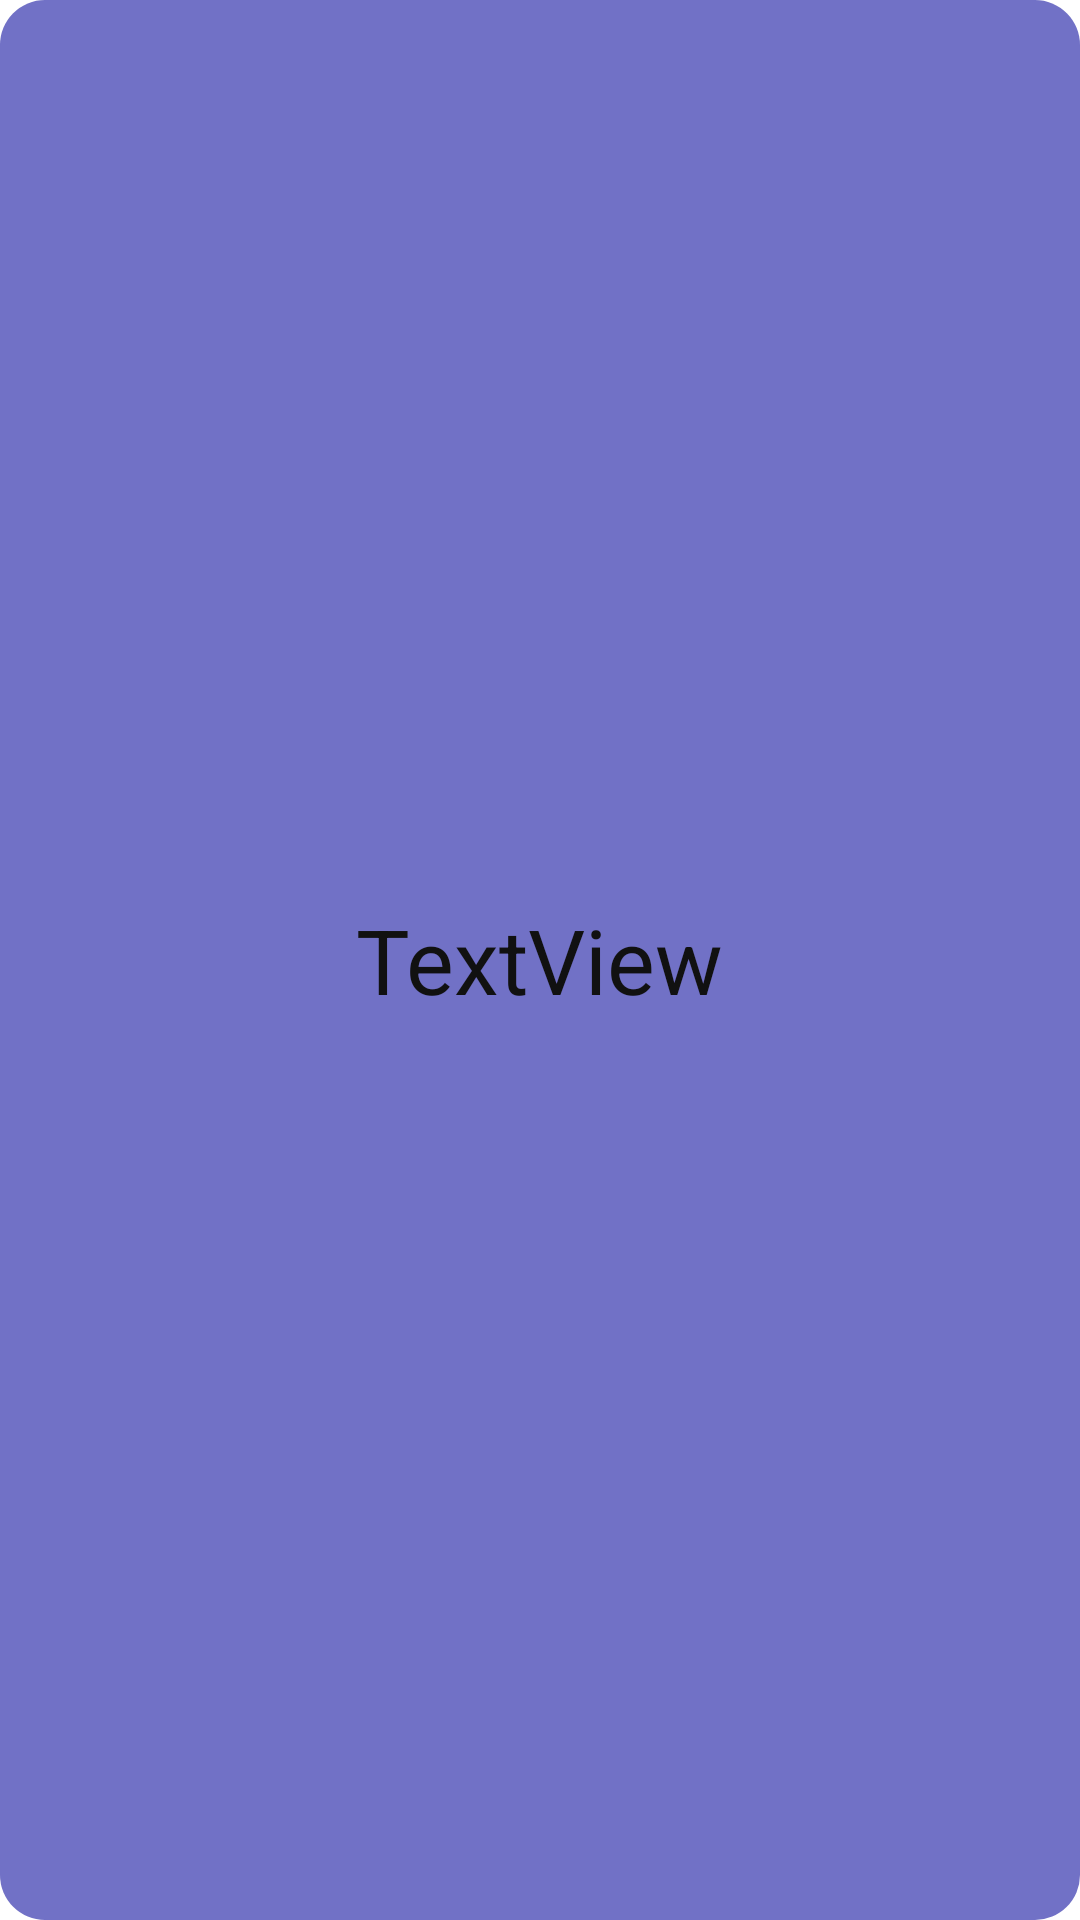

Produce the Android XML layout that renders to this screen, including the resource entries it uses.
<!-- AndroidManifest.xml: application theme AppTheme -->
<!-- res/layout/zztest.xml -->
<RelativeLayout xmlns:tools="http://schemas.android.com/tools"
    xmlns:android="http://schemas.android.com/apk/res/android"
    android:layout_width="wrap_content"
    android:background="@drawable/corners_bg"
    android:padding="5dp"
    android:layout_height="wrap_content" >

    <LinearLayout
        android:orientation="vertical"
        android:layout_width="wrap_content"
        android:layout_height="wrap_content"
        android:layout_centerInParent="true"
        >

        <TextView
            android:text="TextView"
            android:layout_width="match_parent"
            android:layout_height="wrap_content"
            android:id="@+id/textView"/>
    </LinearLayout>
</RelativeLayout>
<!-- resources referenced by this layout -->
<resources>
  <!-- drawable corners_bg (drawable) -->
  <?xml version="1.0" encoding="utf-8"?>
  
  <shape xmlns:android="http://schemas.android.com/apk/res/android">
      <solid android:color="#7171C6" />
      <corners android:topLeftRadius="15dp"
               android:topRightRadius="15dp"
               android:bottomRightRadius="15dp"
               android:bottomLeftRadius="15dp"/>
  </shape>
  <style name="AppTheme" parent="AppBaseTheme">
          
          <item name="android:textSize">30dp</item>
          <item name="android:textColor">#111111</item>
          <item name="android:windowFullscreen">true</item>
          <item name="android:windowContentOverlay">@null</item>
      </style>
  <style name="AppBaseTheme" parent="android:Theme.Light">
          
      </style>
</resources>
